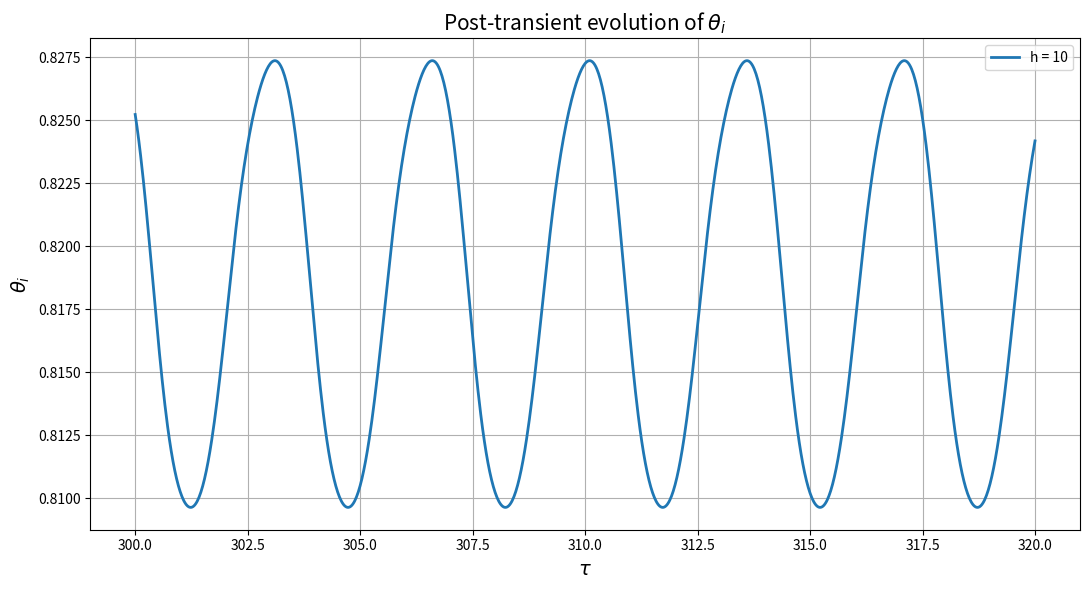

Recreate this plot in Python.
# -*- coding: utf-8 -*-
"""
Created on Tue Jul 14 12:44:40 2026

@author: TilenK
"""

import numpy as np
import matplotlib.pyplot as plt
from scipy.integrate import solve_ivp
from scipy.signal import find_peaks

# ==========================================================
# PARAMETERS
# ==========================================================

a = 2.040
b = 0.835
c = 16.647
d = 0.0420

I = 2.054
sign = 1.0

# H2O2 parameter values

h_values = [10]

# ==========================================================
# INITIAL CONDITIONS
# ==========================================================

theta_i0 = 0.5255
phi_i0 = 0.2630

theta_j0 = 0.5793
phi_j0 = 0.2630

y0 = [
    theta_i0,
    phi_i0,
    theta_j0,
    phi_j0
]

# ==========================================================
# DIFFERENTIAL EQUATIONS
# ==========================================================

def system(t, y, h):

    theta_i, phi_i, theta_j, phi_j = y

    s_i = 1.0 - theta_i - phi_i
    s_j = 1.0 - theta_j - phi_j

    dtheta_i = (
        a*h*s_i
        - b*theta_i
        - c*h*theta_i*s_i**2
        - theta_i*s_i
    )

    dtheta_j = (
        a*h*s_j
        - b*theta_j
        - c*h*theta_j*s_j**2
        - theta_j*s_j
    )

    dphi_i = (
        theta_i*s_i
        - d*h*phi_i
        + sign*I*dtheta_j
    )

    dphi_j = (
        theta_j*s_j
        - d*h*phi_j
        + sign*I*dtheta_i
    )

    return [
        dtheta_i,
        dphi_i,
        dtheta_j,
        dphi_j
    ]

# ==========================================================
# TIME
# ==========================================================

t_start = 0
t_end = 400

dt = 0.02

t_eval = np.arange(
    t_start,
    t_end + dt,
    dt
)

transient_time = 200

# ==========================================================
# PLOT
# ==========================================================

plt.figure(figsize=(11,6))

print()
print("="*85)
print(
    f"{'h':>6}"
    f"{'Amplitude':>15}"
    f"{'Period':>15}"
    f"{'Width90%':>15}"
    f"{'Max slope':>15}"
)
print("="*85)

for h in h_values:

    sol = solve_ivp(
        lambda t,y: system(t,y,h),
        (t_start,t_end),
        y0,
        method="BDF",
        t_eval=t_eval,
        rtol=1e-8,
        atol=1e-10,
        max_step=0.2
    )

    t = sol.t

    theta = sol.y[0]

    # ------------------------------------------------------

    mask = (t >= 300) & (t <= 320)

    t2 = t[mask]
    theta2 = theta[mask]

    # ------------------------------------------------------
    # Amplitude
    # ------------------------------------------------------

    theta_max = np.max(theta2)
    theta_min = np.min(theta2)

    amplitude = theta_max - theta_min

    # ------------------------------------------------------
    # Peaks
    # ------------------------------------------------------

    peaks, _ = find_peaks(
        theta2,
        prominence=0.00000000001,
        distance=int(2/dt)
    )

    peak_times = t2[peaks]

    if len(peak_times) > 1:

        period = np.mean(np.diff(peak_times))

    else:

        period = np.nan

    # ------------------------------------------------------
    # Peak width (90 %)
    # ------------------------------------------------------

    threshold = theta_min + 0.9*amplitude

    above = theta2 > threshold

    widths = []

    inside = False

    start = None

    for i in range(len(above)):

        if above[i] and not inside:

            inside = True

            start = t2[i]

        elif (not above[i]) and inside:

            inside = False

            stop = t2[i]

            widths.append(stop-start)

    if len(widths):

        width = np.mean(widths)

    else:

        width = np.nan

    # ------------------------------------------------------
    # Maximum slope
    # ------------------------------------------------------

    dtheta = np.gradient(theta2,t2)

    max_slope = np.max(dtheta)

    # ------------------------------------------------------

    print(
        f"{h:6.1f}"
        f"{amplitude:15.4f}"
        f"{period:15.4f}"
        f"{width:15.4f}"
        f"{max_slope:15.4f}"
    )

    plt.plot(
        t2,
        theta2,
        linewidth=2,
        label=f"h = {h}"
    )

# ==========================================================
# PLOT
# ==========================================================

plt.xlabel(r'$\tau$',fontsize=14)

plt.ylabel(r'$\theta_i$',fontsize=14)

plt.title(
    r'Post-transient evolution of $\theta_i$',
    fontsize=15
)

plt.grid(True)

plt.legend()

plt.tight_layout()

plt.show()
